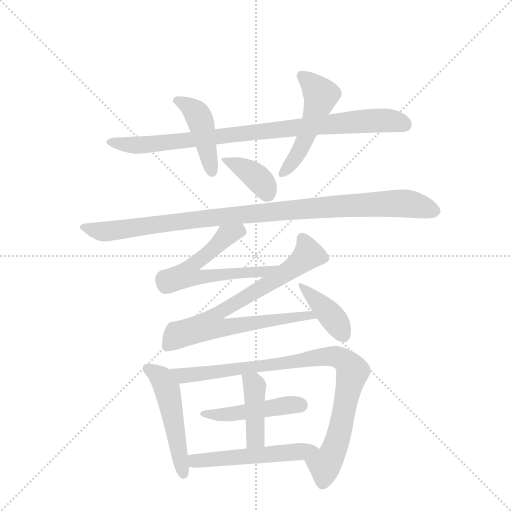
t = 0.00 s
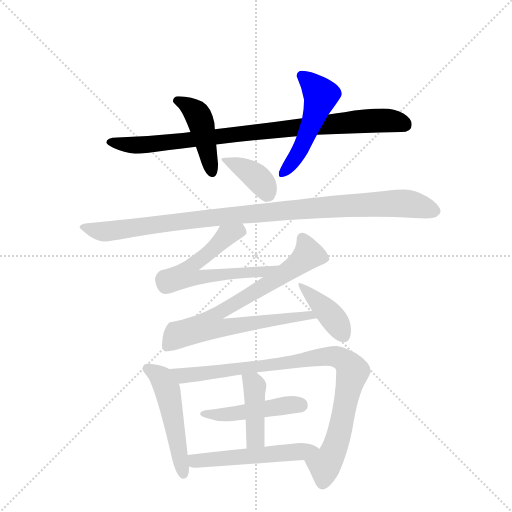
t = 1.94 s
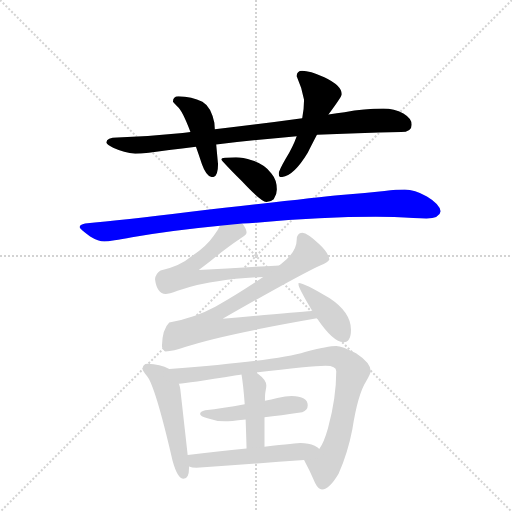
t = 3.87 s
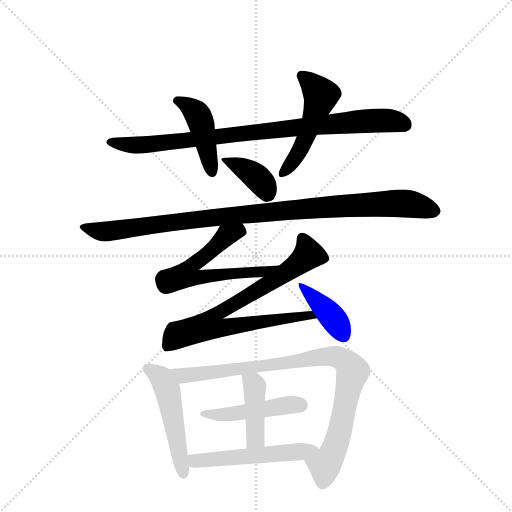
t = 5.81 s
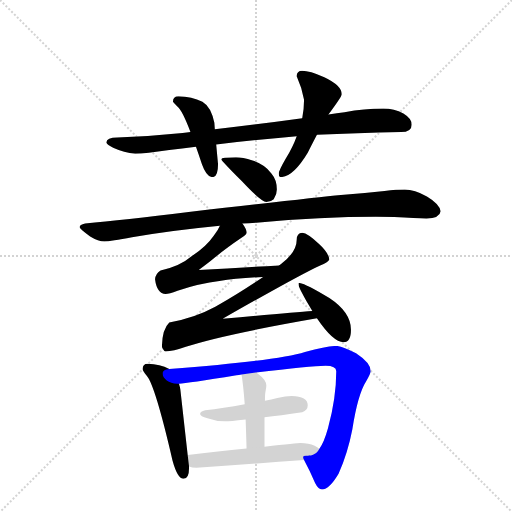
t = 7.74 s
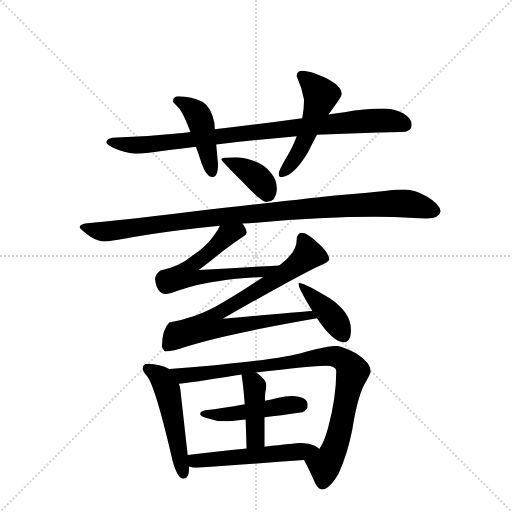
t = 9.68 s

The animated SVG that drew these frames (rendered in a browser with its animation timeline set to each time). Animation: 13 CSS @keyframes rules; one cycle of 9.68 s.

<svg version="1.1" viewBox="0 0 1024 1024" xmlns="http://www.w3.org/2000/svg">
  <g stroke="lightgray" stroke-dasharray="1,1" stroke-width="1" transform="scale(4, 4)">
    <line x1="0" y1="0" x2="256" y2="256"></line>
    <line x1="256" y1="0" x2="0" y2="256"></line>
    <line x1="128" y1="0" x2="128" y2="256"></line>
    <line x1="0" y1="128" x2="256" y2="128"></line>
  </g>
  <g transform="scale(0.92, -0.92) translate(60, -900)">
    <style type="text/css">
      
        @keyframes keyframes0 {
          from {
            stroke: blue;
            stroke-dashoffset: 900;
            stroke-width: 128;
          }
          75% {
            animation-timing-function: step-end;
            stroke: blue;
            stroke-dashoffset: 0;
            stroke-width: 128;
          }
          to {
            stroke: black;
            stroke-width: 1024;
          }
        }
        #make-me-a-hanzi-animation-0 {
          animation: keyframes0 0.982421875s both;
          animation-delay: 0s;
          animation-timing-function: linear;
        }
      
        @keyframes keyframes1 {
          from {
            stroke: blue;
            stroke-dashoffset: 438;
            stroke-width: 128;
          }
          59% {
            animation-timing-function: step-end;
            stroke: blue;
            stroke-dashoffset: 0;
            stroke-width: 128;
          }
          to {
            stroke: black;
            stroke-width: 1024;
          }
        }
        #make-me-a-hanzi-animation-1 {
          animation: keyframes1 0.6064453125s both;
          animation-delay: 0.982421875s;
          animation-timing-function: linear;
        }
      
        @keyframes keyframes2 {
          from {
            stroke: blue;
            stroke-dashoffset: 508;
            stroke-width: 128;
          }
          62% {
            animation-timing-function: step-end;
            stroke: blue;
            stroke-dashoffset: 0;
            stroke-width: 128;
          }
          to {
            stroke: black;
            stroke-width: 1024;
          }
        }
        #make-me-a-hanzi-animation-2 {
          animation: keyframes2 0.6634114583333334s both;
          animation-delay: 1.5888671875s;
          animation-timing-function: linear;
        }
      
        @keyframes keyframes3 {
          from {
            stroke: blue;
            stroke-dashoffset: 384;
            stroke-width: 128;
          }
          56% {
            animation-timing-function: step-end;
            stroke: blue;
            stroke-dashoffset: 0;
            stroke-width: 128;
          }
          to {
            stroke: black;
            stroke-width: 1024;
          }
        }
        #make-me-a-hanzi-animation-3 {
          animation: keyframes3 0.5625s both;
          animation-delay: 2.2522786458333335s;
          animation-timing-function: linear;
        }
      
        @keyframes keyframes4 {
          from {
            stroke: blue;
            stroke-dashoffset: 1028;
            stroke-width: 128;
          }
          77% {
            animation-timing-function: step-end;
            stroke: blue;
            stroke-dashoffset: 0;
            stroke-width: 128;
          }
          to {
            stroke: black;
            stroke-width: 1024;
          }
        }
        #make-me-a-hanzi-animation-4 {
          animation: keyframes4 1.0865885416666667s both;
          animation-delay: 2.8147786458333335s;
          animation-timing-function: linear;
        }
      
        @keyframes keyframes5 {
          from {
            stroke: blue;
            stroke-dashoffset: 608;
            stroke-width: 128;
          }
          66% {
            animation-timing-function: step-end;
            stroke: blue;
            stroke-dashoffset: 0;
            stroke-width: 128;
          }
          to {
            stroke: black;
            stroke-width: 1024;
          }
        }
        #make-me-a-hanzi-animation-5 {
          animation: keyframes5 0.7447916666666666s both;
          animation-delay: 3.9013671875s;
          animation-timing-function: linear;
        }
      
        @keyframes keyframes6 {
          from {
            stroke: blue;
            stroke-dashoffset: 786;
            stroke-width: 128;
          }
          72% {
            animation-timing-function: step-end;
            stroke: blue;
            stroke-dashoffset: 0;
            stroke-width: 128;
          }
          to {
            stroke: black;
            stroke-width: 1024;
          }
        }
        #make-me-a-hanzi-animation-6 {
          animation: keyframes6 0.8896484375s both;
          animation-delay: 4.646158854166667s;
          animation-timing-function: linear;
        }
      
        @keyframes keyframes7 {
          from {
            stroke: blue;
            stroke-dashoffset: 401;
            stroke-width: 128;
          }
          57% {
            animation-timing-function: step-end;
            stroke: blue;
            stroke-dashoffset: 0;
            stroke-width: 128;
          }
          to {
            stroke: black;
            stroke-width: 1024;
          }
        }
        #make-me-a-hanzi-animation-7 {
          animation: keyframes7 0.5763346354166666s both;
          animation-delay: 5.535807291666667s;
          animation-timing-function: linear;
        }
      
        @keyframes keyframes8 {
          from {
            stroke: blue;
            stroke-dashoffset: 509;
            stroke-width: 128;
          }
          62% {
            animation-timing-function: step-end;
            stroke: blue;
            stroke-dashoffset: 0;
            stroke-width: 128;
          }
          to {
            stroke: black;
            stroke-width: 1024;
          }
        }
        #make-me-a-hanzi-animation-8 {
          animation: keyframes8 0.6642252604166666s both;
          animation-delay: 6.112141927083334s;
          animation-timing-function: linear;
        }
      
        @keyframes keyframes9 {
          from {
            stroke: blue;
            stroke-dashoffset: 918;
            stroke-width: 128;
          }
          75% {
            animation-timing-function: step-end;
            stroke: blue;
            stroke-dashoffset: 0;
            stroke-width: 128;
          }
          to {
            stroke: black;
            stroke-width: 1024;
          }
        }
        #make-me-a-hanzi-animation-9 {
          animation: keyframes9 0.9970703125s both;
          animation-delay: 6.776367187500001s;
          animation-timing-function: linear;
        }
      
        @keyframes keyframes10 {
          from {
            stroke: blue;
            stroke-dashoffset: 470;
            stroke-width: 128;
          }
          60% {
            animation-timing-function: step-end;
            stroke: blue;
            stroke-dashoffset: 0;
            stroke-width: 128;
          }
          to {
            stroke: black;
            stroke-width: 1024;
          }
        }
        #make-me-a-hanzi-animation-10 {
          animation: keyframes10 0.6324869791666666s both;
          animation-delay: 7.773437500000001s;
          animation-timing-function: linear;
        }
      
        @keyframes keyframes11 {
          from {
            stroke: blue;
            stroke-dashoffset: 417;
            stroke-width: 128;
          }
          58% {
            animation-timing-function: step-end;
            stroke: blue;
            stroke-dashoffset: 0;
            stroke-width: 128;
          }
          to {
            stroke: black;
            stroke-width: 1024;
          }
        }
        #make-me-a-hanzi-animation-11 {
          animation: keyframes11 0.58935546875s both;
          animation-delay: 8.405924479166668s;
          animation-timing-function: linear;
        }
      
        @keyframes keyframes12 {
          from {
            stroke: blue;
            stroke-dashoffset: 530;
            stroke-width: 128;
          }
          63% {
            animation-timing-function: step-end;
            stroke: blue;
            stroke-dashoffset: 0;
            stroke-width: 128;
          }
          to {
            stroke: black;
            stroke-width: 1024;
          }
        }
        #make-me-a-hanzi-animation-12 {
          animation: keyframes12 0.6813151041666666s both;
          animation-delay: 8.995279947916668s;
          animation-timing-function: linear;
        }
      
    </style>
    
      <path d="M 773 664 Q 732 664 689 656 Q 673 654 654 651 L 597 643 Q 495 629 407 619 L 354 613 Q 346 612 337 611 Q 269 604 195 601 Q 172 601 171 590 Q 173 585 186 579 Q 210 568 234 566 Q 256 566 308 574 Q 335 577 366 581 L 410 586 Q 488 595 585 604 L 629 607 Q 714 611 812 613 Q 835 613 835 629 Q 835 642 817 653 Q 797 664 773 664 Z" fill="lightgray"></path>
    
      <path d="M 407 619 L 406 633 Q 399 668 380 679 Q 357 690 328 691 Q 316 691 316 679 Q 317 678 325 669 Q 336 661 354 613 L 366 581 Q 372 564 379 543 Q 389 515 402 515 Q 414 515 414 543 L 410 586 L 407 619 Z" fill="lightgray"></path>
    
      <path d="M 654 651 Q 683 690 683 695 Q 683 714 645 732 Q 613 746 597 746 Q 585 746 585 734 Q 596 710 601 683 Q 601 664 597 643 L 585 604 Q 577 581 561 555 Q 546 529 546 523 Q 546 515 550 515 Q 577 515 609 568 Q 616 582 629 607 L 654 651 Z" fill="lightgray"></path>
    
      <path d="M 453 558 Q 421 558 421 554 Q 421 551 466 506 Q 508 461 519 461 Q 529 461 535 467 Q 542 477 542 488 Q 542 509 530 523 Q 515 543 489 551 Q 467 558 453 558 Z" fill="lightgray"></path>
    
      <path d="M 757 429 L 797 428 Q 845 425 867 425 Q 896 426 898 441 Q 895 457 868 473 Q 841 488 820 488 Q 803 488 776 485 Q 730 480 681 476 Q 619 470 350 439 Q 206 421 125 414 Q 113 411 113 406 Q 114 402 136 386 Q 154 375 167 375 Q 181 375 227 384 Q 314 399 418 409 L 467 414 Q 480 415 497 416 Q 640 429 757 429 Z" fill="lightgray"></path>
    
      <path d="M 418 409 Q 414 399 405 388 Q 388 363 355 342 Q 332 322 289 312 Q 278 305 277 293 Q 281 262 300 261 Q 307 261 326 268 Q 375 284 417 289 Q 454 295 512 298 C 542 300 577 325 547 323 Q 458 318 372 313 Q 394 329 407 340 Q 431 360 465 383 Q 476 390 476 394 Q 476 402 467 414 C 451 440 432 436 418 409 Z" fill="lightgray"></path>
    
      <path d="M 512 298 Q 467 267 408 233 Q 362 208 308 199 Q 293 185 292 148 Q 292 145 294 142 Q 297 136 300 136 Q 316 136 344 146 Q 422 172 629 208 C 659 213 649 226 619 224 Q 575 221 424 207 Q 592 303 636 323 Q 653 330 656 336 Q 654 351 633 370 Q 609 393 597 394 Q 585 393 585 379 Q 585 352 551 326 Q 550 325 547 323 L 512 298 Z" fill="lightgray"></path>
    
      <path d="M 629 208 Q 664 156 687 156 Q 703 156 703 183 Q 703 221 656 252 Q 602 285 589 285 L 589 281 Q 589 276 607 244 Q 613 234 619 224 L 629 208 Z" fill="lightgray"></path>
    
      <path d="M 261 109 Q 250 109 250 97 Q 250 95 259 83 Q 277 63 315 -101 Q 326 -141 339 -141 Q 351 -141 351 -117 L 351 -114 L 348 -89 L 332 54 Q 331 60 329 66 C 322 92 322 92 308 98 Q 288 108 261 109 Z" fill="lightgray"></path>
    
      <path d="M 601 -100 Q 614 -124 625 -150 Q 632 -164 640 -164 Q 656 -164 676 -130 Q 696 -85 706 -33 Q 718 43 736 71 Q 746 89 746 93 Q 746 111 714 132 Q 683 148 671 148 Q 654 148 603 135 Q 543 116 308 98 C 278 96 299 63 329 66 Q 346 66 454 84 Q 459 85 465 86 L 496 90 Q 615 105 648 105 Q 671 105 671 93 Q 671 35 653 -31 Q 644 -63 634 -76 C 620 -102 591 -81 601 -100 Z" fill="lightgray"></path>
    
      <path d="M 472 21 Q 424 12 386 8 Q 375 5 375 0 Q 375 -5 391 -9 Q 411 -16 429 -16 Q 439 -16 474 -12 L 515 -7 Q 548 -3 597 4 Q 609 8 609 19 Q 609 38 574 39 Q 561 39 543 35 Q 530 32 516 29 L 472 21 Z" fill="lightgray"></path>
    
      <path d="M 465 86 Q 469 63 472 21 L 474 -12 Q 475 -39 476 -75 C 477 -105 515 -101 515 -71 L 515 -7 L 516 29 Q 516 43 517 48 Q 519 58 519 62 Q 519 74 500 88 Q 498 89 496 90 C 470 105 461 110 465 86 Z" fill="lightgray"></path>
    
      <path d="M 351 -114 Q 357 -117 367 -117 Q 480 -109 601 -100 C 631 -98 658 -94 634 -76 Q 632 -73 624 -69 Q 611 -63 593 -63 Q 587 -63 515 -71 L 476 -75 Q 425 -80 348 -89 C 318 -92 322 -106 351 -114 Z" fill="lightgray"></path>
    
    
      <clipPath id="make-me-a-hanzi-clip-0">
        <path d="M 773 664 Q 732 664 689 656 Q 673 654 654 651 L 597 643 Q 495 629 407 619 L 354 613 Q 346 612 337 611 Q 269 604 195 601 Q 172 601 171 590 Q 173 585 186 579 Q 210 568 234 566 Q 256 566 308 574 Q 335 577 366 581 L 410 586 Q 488 595 585 604 L 629 607 Q 714 611 812 613 Q 835 613 835 629 Q 835 642 817 653 Q 797 664 773 664 Z"></path>
      </clipPath>
      <path clip-path="url(#make-me-a-hanzi-clip-0)" d="M 178 591 L 230 584 L 296 588 L 754 638 L 818 630" fill="none" id="make-me-a-hanzi-animation-0" stroke-dasharray="772 1544" stroke-linecap="round"></path>
    
      <clipPath id="make-me-a-hanzi-clip-1">
        <path d="M 407 619 L 406 633 Q 399 668 380 679 Q 357 690 328 691 Q 316 691 316 679 Q 317 678 325 669 Q 336 661 354 613 L 366 581 Q 372 564 379 543 Q 389 515 402 515 Q 414 515 414 543 L 410 586 L 407 619 Z"></path>
      </clipPath>
      <path clip-path="url(#make-me-a-hanzi-clip-1)" d="M 327 681 L 356 665 L 373 644 L 401 525" fill="none" id="make-me-a-hanzi-animation-1" stroke-dasharray="310 620" stroke-linecap="round"></path>
    
      <clipPath id="make-me-a-hanzi-clip-2">
        <path d="M 654 651 Q 683 690 683 695 Q 683 714 645 732 Q 613 746 597 746 Q 585 746 585 734 Q 596 710 601 683 Q 601 664 597 643 L 585 604 Q 577 581 561 555 Q 546 529 546 523 Q 546 515 550 515 Q 577 515 609 568 Q 616 582 629 607 L 654 651 Z"></path>
      </clipPath>
      <path clip-path="url(#make-me-a-hanzi-clip-2)" d="M 596 736 L 638 693 L 594 579 L 554 522" fill="none" id="make-me-a-hanzi-animation-2" stroke-dasharray="380 760" stroke-linecap="round"></path>
    
      <clipPath id="make-me-a-hanzi-clip-3">
        <path d="M 453 558 Q 421 558 421 554 Q 421 551 466 506 Q 508 461 519 461 Q 529 461 535 467 Q 542 477 542 488 Q 542 509 530 523 Q 515 543 489 551 Q 467 558 453 558 Z"></path>
      </clipPath>
      <path clip-path="url(#make-me-a-hanzi-clip-3)" d="M 424 554 L 499 514 L 521 477" fill="none" id="make-me-a-hanzi-animation-3" stroke-dasharray="256 512" stroke-linecap="round"></path>
    
      <clipPath id="make-me-a-hanzi-clip-4">
        <path d="M 757 429 L 797 428 Q 845 425 867 425 Q 896 426 898 441 Q 895 457 868 473 Q 841 488 820 488 Q 803 488 776 485 Q 730 480 681 476 Q 619 470 350 439 Q 206 421 125 414 Q 113 411 113 406 Q 114 402 136 386 Q 154 375 167 375 Q 181 375 227 384 Q 314 399 418 409 L 467 414 Q 480 415 497 416 Q 640 429 757 429 Z"></path>
      </clipPath>
      <path clip-path="url(#make-me-a-hanzi-clip-4)" d="M 121 407 L 150 398 L 180 397 L 479 436 L 740 456 L 830 457 L 886 442" fill="none" id="make-me-a-hanzi-animation-4" stroke-dasharray="900 1800" stroke-linecap="round"></path>
    
      <clipPath id="make-me-a-hanzi-clip-5">
        <path d="M 418 409 Q 414 399 405 388 Q 388 363 355 342 Q 332 322 289 312 Q 278 305 277 293 Q 281 262 300 261 Q 307 261 326 268 Q 375 284 417 289 Q 454 295 512 298 C 542 300 577 325 547 323 Q 458 318 372 313 Q 394 329 407 340 Q 431 360 465 383 Q 476 390 476 394 Q 476 402 467 414 C 451 440 432 436 418 409 Z"></path>
      </clipPath>
      <path clip-path="url(#make-me-a-hanzi-clip-5)" d="M 462 403 L 438 391 L 360 325 L 346 303 L 378 297 L 475 309 L 502 307 L 539 322" fill="none" id="make-me-a-hanzi-animation-5" stroke-dasharray="480 960" stroke-linecap="round"></path>
    
      <clipPath id="make-me-a-hanzi-clip-6">
        <path d="M 512 298 Q 467 267 408 233 Q 362 208 308 199 Q 293 185 292 148 Q 292 145 294 142 Q 297 136 300 136 Q 316 136 344 146 Q 422 172 629 208 C 659 213 649 226 619 224 Q 575 221 424 207 Q 592 303 636 323 Q 653 330 656 336 Q 654 351 633 370 Q 609 393 597 394 Q 585 393 585 379 Q 585 352 551 326 Q 550 325 547 323 L 512 298 Z"></path>
      </clipPath>
      <path clip-path="url(#make-me-a-hanzi-clip-6)" d="M 647 339 L 608 345 L 558 305 L 409 215 L 396 193 L 421 187 L 608 214 L 618 207" fill="none" id="make-me-a-hanzi-animation-6" stroke-dasharray="658 1316" stroke-linecap="round"></path>
    
      <clipPath id="make-me-a-hanzi-clip-7">
        <path d="M 629 208 Q 664 156 687 156 Q 703 156 703 183 Q 703 221 656 252 Q 602 285 589 285 L 589 281 Q 589 276 607 244 Q 613 234 619 224 L 629 208 Z"></path>
      </clipPath>
      <path clip-path="url(#make-me-a-hanzi-clip-7)" d="M 592 283 L 649 226 L 686 173" fill="none" id="make-me-a-hanzi-animation-7" stroke-dasharray="273 546" stroke-linecap="round"></path>
    
      <clipPath id="make-me-a-hanzi-clip-8">
        <path d="M 261 109 Q 250 109 250 97 Q 250 95 259 83 Q 277 63 315 -101 Q 326 -141 339 -141 Q 351 -141 351 -117 L 351 -114 L 348 -89 L 332 54 Q 331 60 329 66 C 322 92 322 92 308 98 Q 288 108 261 109 Z"></path>
      </clipPath>
      <path clip-path="url(#make-me-a-hanzi-clip-8)" d="M 260 99 L 291 78 L 303 53 L 339 -131" fill="none" id="make-me-a-hanzi-animation-8" stroke-dasharray="381 762" stroke-linecap="round"></path>
    
      <clipPath id="make-me-a-hanzi-clip-9">
        <path d="M 601 -100 Q 614 -124 625 -150 Q 632 -164 640 -164 Q 656 -164 676 -130 Q 696 -85 706 -33 Q 718 43 736 71 Q 746 89 746 93 Q 746 111 714 132 Q 683 148 671 148 Q 654 148 603 135 Q 543 116 308 98 C 278 96 299 63 329 66 Q 346 66 454 84 Q 459 85 465 86 L 496 90 Q 615 105 648 105 Q 671 105 671 93 Q 671 35 653 -31 Q 644 -63 634 -76 C 620 -102 591 -81 601 -100 Z"></path>
      </clipPath>
      <path clip-path="url(#make-me-a-hanzi-clip-9)" d="M 320 98 L 338 84 L 359 85 L 649 126 L 672 125 L 693 112 L 707 92 L 676 -49 L 646 -111 L 641 -151" fill="none" id="make-me-a-hanzi-animation-9" stroke-dasharray="790 1580" stroke-linecap="round"></path>
    
      <clipPath id="make-me-a-hanzi-clip-10">
        <path d="M 472 21 Q 424 12 386 8 Q 375 5 375 0 Q 375 -5 391 -9 Q 411 -16 429 -16 Q 439 -16 474 -12 L 515 -7 Q 548 -3 597 4 Q 609 8 609 19 Q 609 38 574 39 Q 561 39 543 35 Q 530 32 516 29 L 472 21 Z"></path>
      </clipPath>
      <path clip-path="url(#make-me-a-hanzi-clip-10)" d="M 382 2 L 462 1 L 568 20 L 594 19" fill="none" id="make-me-a-hanzi-animation-10" stroke-dasharray="342 684" stroke-linecap="round"></path>
    
      <clipPath id="make-me-a-hanzi-clip-11">
        <path d="M 465 86 Q 469 63 472 21 L 474 -12 Q 475 -39 476 -75 C 477 -105 515 -101 515 -71 L 515 -7 L 516 29 Q 516 43 517 48 Q 519 58 519 62 Q 519 74 500 88 Q 498 89 496 90 C 470 105 461 110 465 86 Z"></path>
      </clipPath>
      <path clip-path="url(#make-me-a-hanzi-clip-11)" d="M 473 82 L 494 58 L 495 -52 L 482 -66" fill="none" id="make-me-a-hanzi-animation-11" stroke-dasharray="289 578" stroke-linecap="round"></path>
    
      <clipPath id="make-me-a-hanzi-clip-12">
        <path d="M 351 -114 Q 357 -117 367 -117 Q 480 -109 601 -100 C 631 -98 658 -94 634 -76 Q 632 -73 624 -69 Q 611 -63 593 -63 Q 587 -63 515 -71 L 476 -75 Q 425 -80 348 -89 C 318 -92 322 -106 351 -114 Z"></path>
      </clipPath>
      <path clip-path="url(#make-me-a-hanzi-clip-12)" d="M 357 -94 L 365 -102 L 626 -77" fill="none" id="make-me-a-hanzi-animation-12" stroke-dasharray="402 804" stroke-linecap="round"></path>
    
  </g>
</svg>
